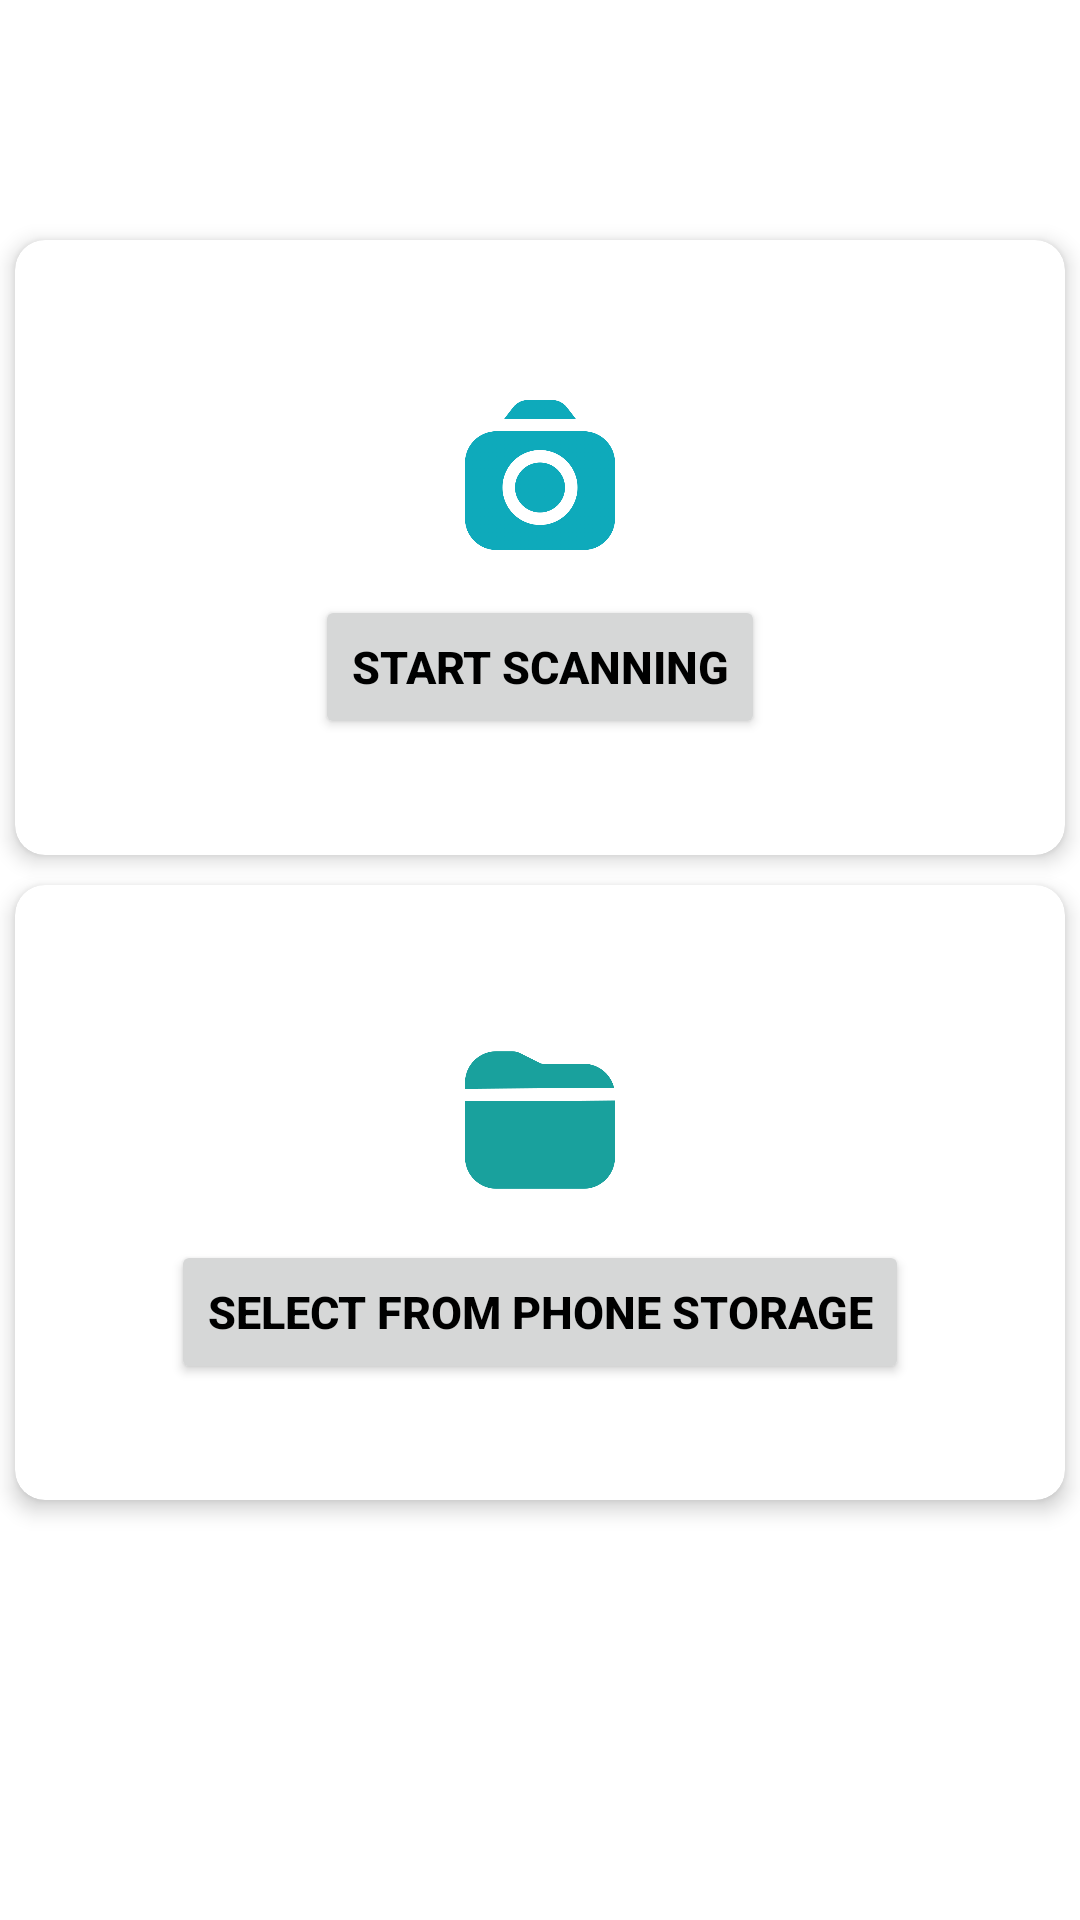

Layout XML and referenced resources for this Android screen:
<!-- AndroidManifest.xml: application theme Theme.NAVIGATIONBOTTOMPRACTICE -->
<!-- res/layout/fragment_camerafragment.xml -->
<?xml version="1.0" encoding="utf-8"?>
<FrameLayout xmlns:android="http://schemas.android.com/apk/res/android"
    xmlns:app="http://schemas.android.com/apk/res-auto"
    xmlns:tools="http://schemas.android.com/tools"
    android:layout_width="match_parent"
    android:layout_height="match_parent"
    android:layout_marginBottom="@android:dimen/app_icon_size"
    android:layout_marginTop="@android:dimen/app_icon_size"

    tools:context=".fragment.Camera.cameraFragment">

    

    <ImageView
        android:id="@+id/imageTP"
        android:layout_width="wrap_content"
        android:layout_height="wrap_content"
        android:visibility="invisible"
        tools:ignore="ContentDescription" />


    <LinearLayout
        android:layout_marginBottom="30dp"
        android:layout_width="match_parent"
        android:layout_height="match_parent"
        android:orientation="vertical"
        android:weightSum="6"
        android:layout_gravity="center"
        android:gravity="center"
        android:background="@color/background"
        tools:ignore="UselessParent">
        <androidx.cardview.widget.CardView
        app:cardElevation="4dp"
        android:layout_width="match_parent"
        android:layout_height="160dp"
        android:layout_margin="5dp"
        android:layout_weight="1"
        android:focusable="true"
        android:foreground="?android:attr/selectableItemBackground"
        app:cardCornerRadius="10dp"
        tools:ignore="NestedWeights">

        <LinearLayout
            android:layout_width="match_parent"
            android:layout_height="match_parent"
            android:gravity="center"
            android:orientation="vertical"
            tools:ignore="UseCompoundDrawables">

            <ImageView
                android:layout_width="50dp"
                android:layout_height="50dp"
                android:layout_margin="15dp"
                android:src="@drawable/camera"
                tools:ignore="ContentDescription" />

            <Button
                android:id="@+id/btnScan"
                android:layout_width="wrap_content"
                android:layout_height="wrap_content"
                android:textAlignment="center"
                android:text="START SCANNING"
                android:textColor="@color/black"
                android:textSize="15sp"
                android:textStyle="bold" />


        </LinearLayout>

    </androidx.cardview.widget.CardView>
        <androidx.cardview.widget.CardView
            app:cardElevation="4dp"
            android:layout_width="match_parent"
            android:layout_height="160dp"
            android:layout_margin="5dp"
            android:layout_weight="1"
            android:focusable="true"
            android:foreground="?android:attr/selectableItemBackground"
            app:cardCornerRadius="10dp"
            tools:ignore="NestedWeights">

            <LinearLayout
                android:layout_width="match_parent"
                android:layout_height="match_parent"
                android:gravity="center"
                android:orientation="vertical"
                tools:ignore="UseCompoundDrawables">

                <ImageView
                    android:layout_width="50dp"
                    android:layout_height="50dp"
                    android:layout_margin="15dp"
                    android:src="@drawable/file"
                    tools:ignore="ContentDescription" />

                <Button
                    android:id="@+id/btnSelectFromStorage"
                    android:layout_width="wrap_content"
                    android:layout_height="wrap_content"
                    android:textAlignment="center"
                    android:text="SELECT FROM PHONE STORAGE"
                    android:textColor="@color/black"
                    android:textSize="15sp"
                    android:textStyle="bold" />


            </LinearLayout>

        </androidx.cardview.widget.CardView>

    </LinearLayout>


</FrameLayout>
<!-- resources referenced by this layout -->
<resources>
  <color name="background">#FFFFFF</color>
  <color name="black">#FF000000</color>
  <!-- drawable camera: png bitmap (drawable, 34724 bytes) -->
  <!-- drawable file: png bitmap (drawable, 15007 bytes) -->
  <style name="Theme.NAVIGATIONBOTTOMPRACTICE" parent="Theme.MaterialComponents.Light.NoActionBar">
          
          <item name="colorPrimary">@color/personal</item>
          <item name="colorPrimaryVariant">@color/personal</item>
          <item name="colorOnPrimary">@color/white</item>
          
          <item name="colorSecondary">@color/teal_200</item>
          <item name="colorSecondaryVariant">@color/teal_700</item>
          <item name="colorOnSecondary">@color/black</item>
          
          <item name="android:statusBarColor" tools:targetApi="l">?attr/colorPrimaryVariant</item>
          
          <item name="android:forceDarkAllowed" tools:targetApi="q">false</item>
      </style>
  <color name="personal">#00BCD4</color>
  <color name="white">#FFFFFFFF</color>
  <color name="teal_200">#FF03DAC5</color>
  <color name="teal_700">#FF018786</color>
</resources>
